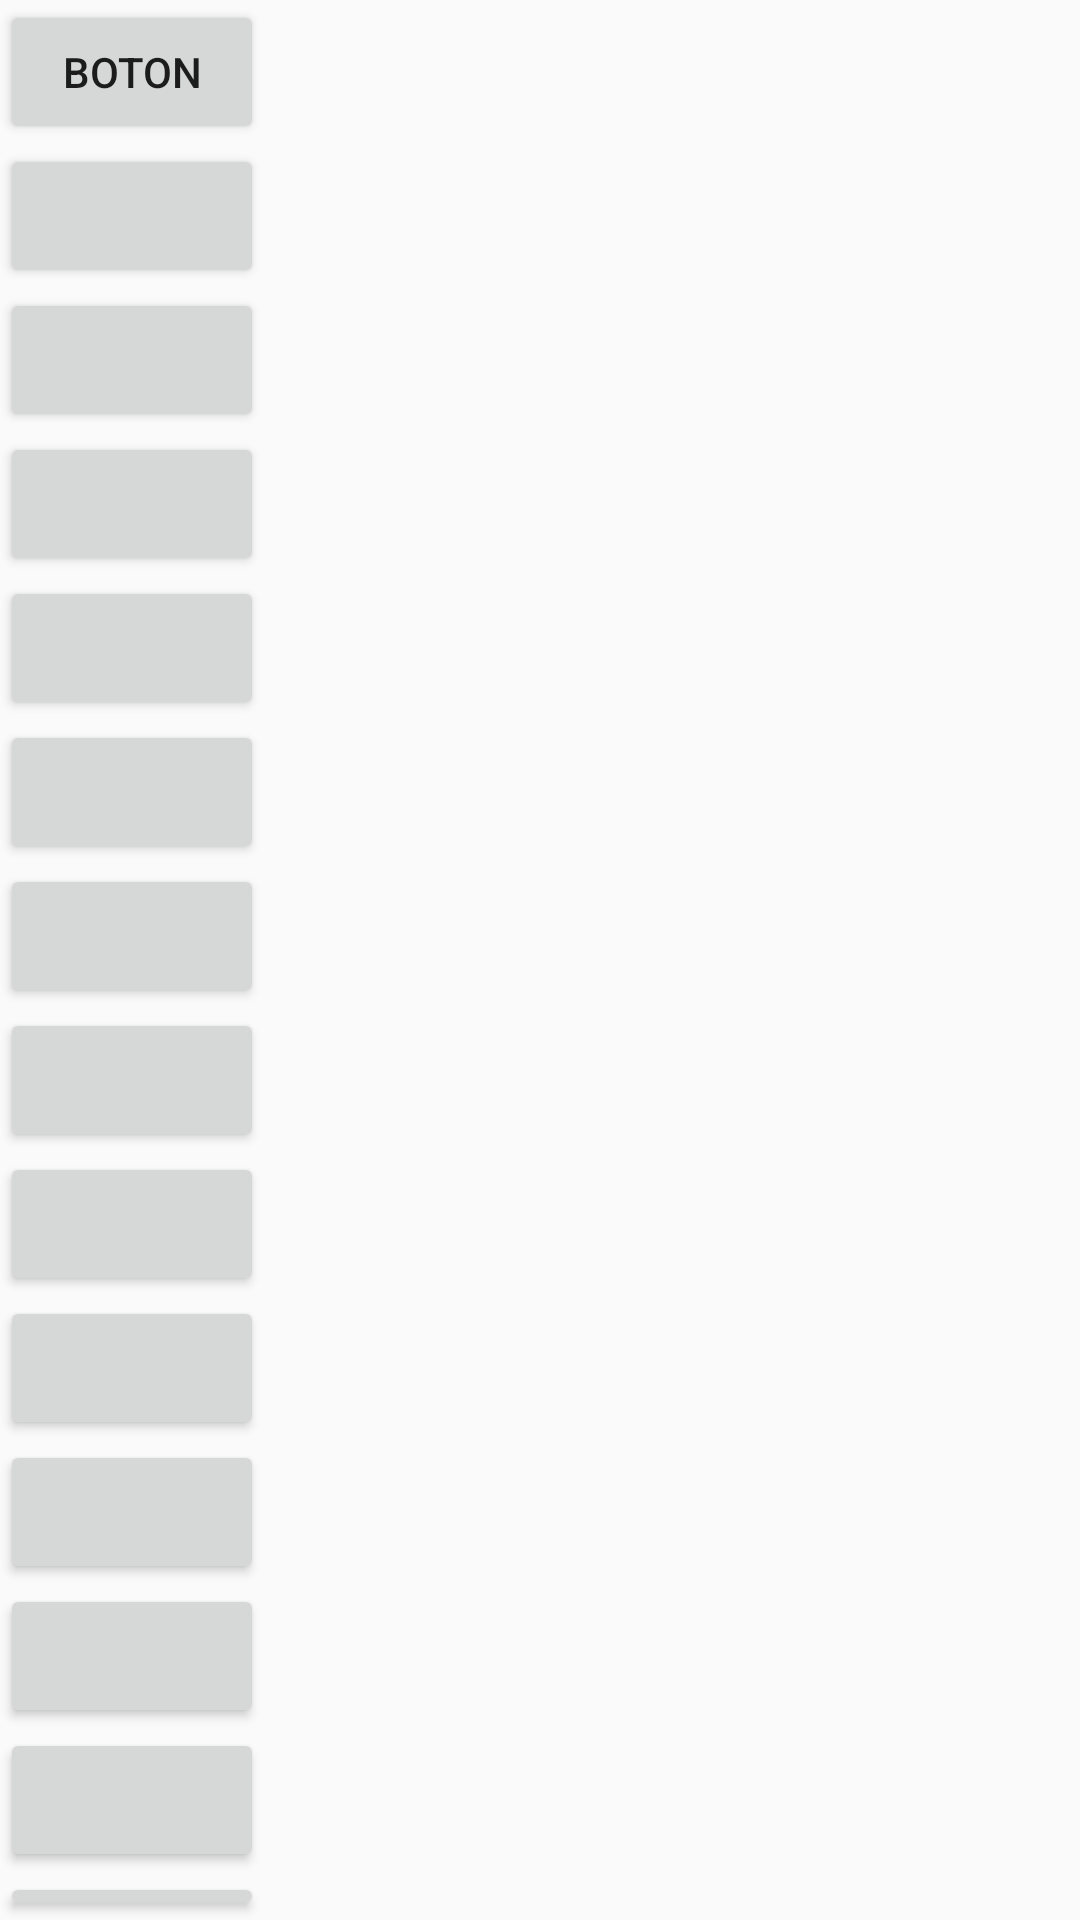

Produce the Android XML layout that renders to this screen, including the resource entries it uses.
<!-- AndroidManifest.xml: application theme AppTheme -->
<!-- res/layout/info.xml -->
<?xml version="1.0" encoding="utf-8"?>
<LinearLayout xmlns:android="http://schemas.android.com/apk/res/android"
    android:layout_width="match_parent"
    android:layout_height="match_parent"
    android:orientation="vertical">
    <Button
        android:id="@+id/boton_1"
        android:layout_width="wrap_content"
        android:layout_height="wrap_content"
        android:text="Boton"/>
    <Button
        android:layout_width="wrap_content"
        android:layout_height="wrap_content" />
    <Button
        android:layout_width="wrap_content"
        android:layout_height="wrap_content" />
    <Button
        android:layout_width="wrap_content"
        android:layout_height="wrap_content" />
    <Button
        android:layout_width="wrap_content"
        android:layout_height="wrap_content" />
    <Button
        android:layout_width="wrap_content"
        android:layout_height="wrap_content" />
    <Button
        android:layout_width="wrap_content"
        android:layout_height="wrap_content" />
    <Button
        android:layout_width="wrap_content"
        android:layout_height="wrap_content" />
    <Button
        android:layout_width="wrap_content"
        android:layout_height="wrap_content" />
    <Button
        android:layout_width="wrap_content"
        android:layout_height="wrap_content" />
    <Button
        android:layout_width="wrap_content"
        android:layout_height="wrap_content" />
    <Button
        android:layout_width="wrap_content"
        android:layout_height="wrap_content" />
    <Button
        android:layout_width="wrap_content"
        android:layout_height="wrap_content" />
    <Button
        android:layout_width="wrap_content"
        android:layout_height="wrap_content" />
    <Button
        android:layout_width="wrap_content"
        android:layout_height="wrap_content" />
    <Button
        android:layout_width="wrap_content"
        android:layout_height="wrap_content" />
    <Button
        android:layout_width="wrap_content"
        android:layout_height="wrap_content" />
    <Button
        android:layout_width="wrap_content"
        android:layout_height="wrap_content" />
    <Button
        android:layout_width="wrap_content"
        android:layout_height="wrap_content" />
    <Button
        android:layout_width="wrap_content"
        android:layout_height="wrap_content" />
    <Button
        android:layout_width="wrap_content"
        android:layout_height="wrap_content" />
    <Button
        android:layout_width="wrap_content"
        android:layout_height="wrap_content" />
    <Button
        android:layout_width="wrap_content"
        android:layout_height="wrap_content" />
    <Button
        android:layout_width="wrap_content"
        android:layout_height="wrap_content" />






</LinearLayout>
<!-- resources referenced by this layout -->
<resources>
  <style name="AppTheme" parent="Theme.AppCompat.Light.DarkActionBar">
          
          <item name="colorPrimary">@color/colorPrimary</item>
          <item name="colorPrimaryDark">@color/colorPrimaryDark</item>
          <item name="colorAccent">@color/colorAccent</item>
      </style>
  <color name="colorPrimary">#4c5ec1</color>
  <color name="colorPrimaryDark">#303F9F</color>
  <color name="colorAccent">#6fb8bdbe</color>
</resources>
